Run: headless pygame with SDL's dummy video driver; simulated clock (each Clock.tick advances the game by its frame time, no real sleeping); random seed 0; keys injected as events and as key.get_pressed() state; no mouse input.
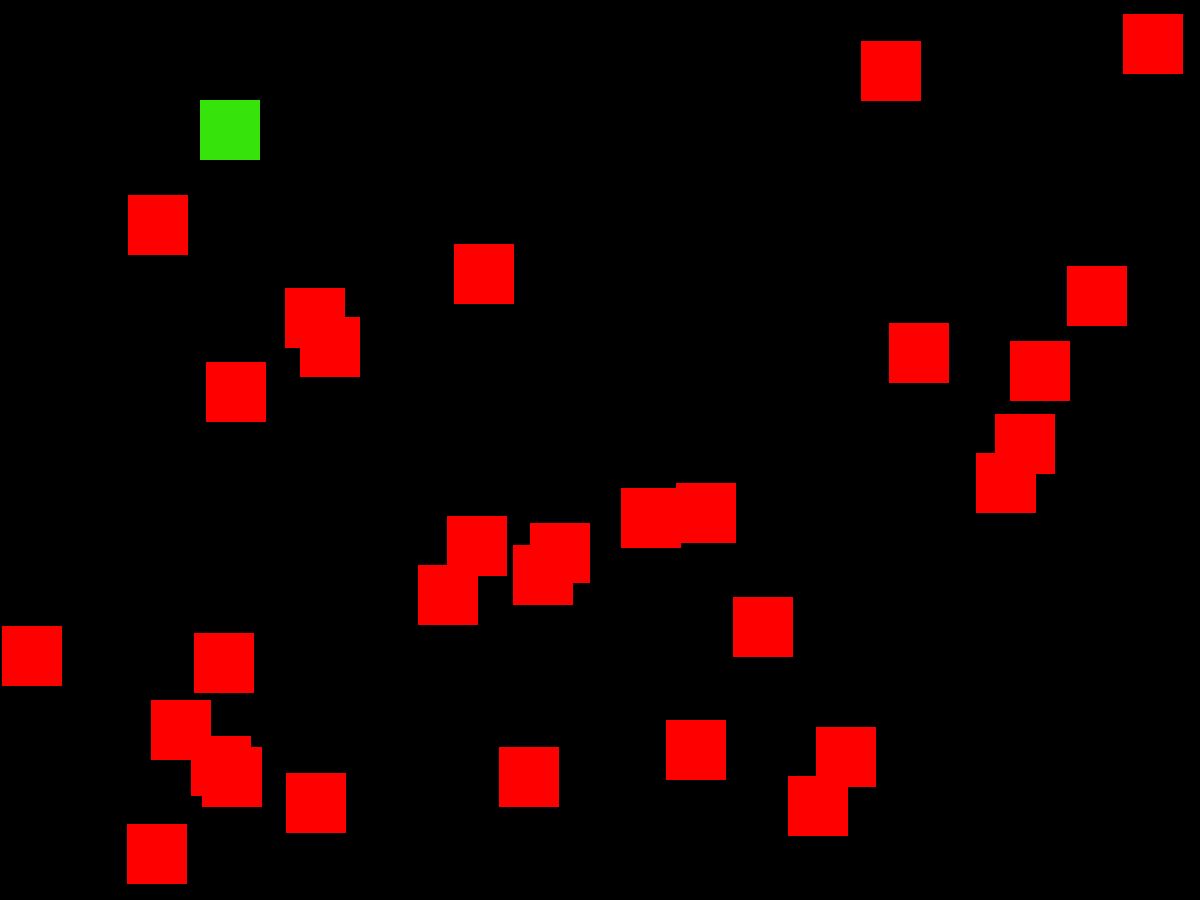
Frame 1 of 4 · flips 1–60 · no input
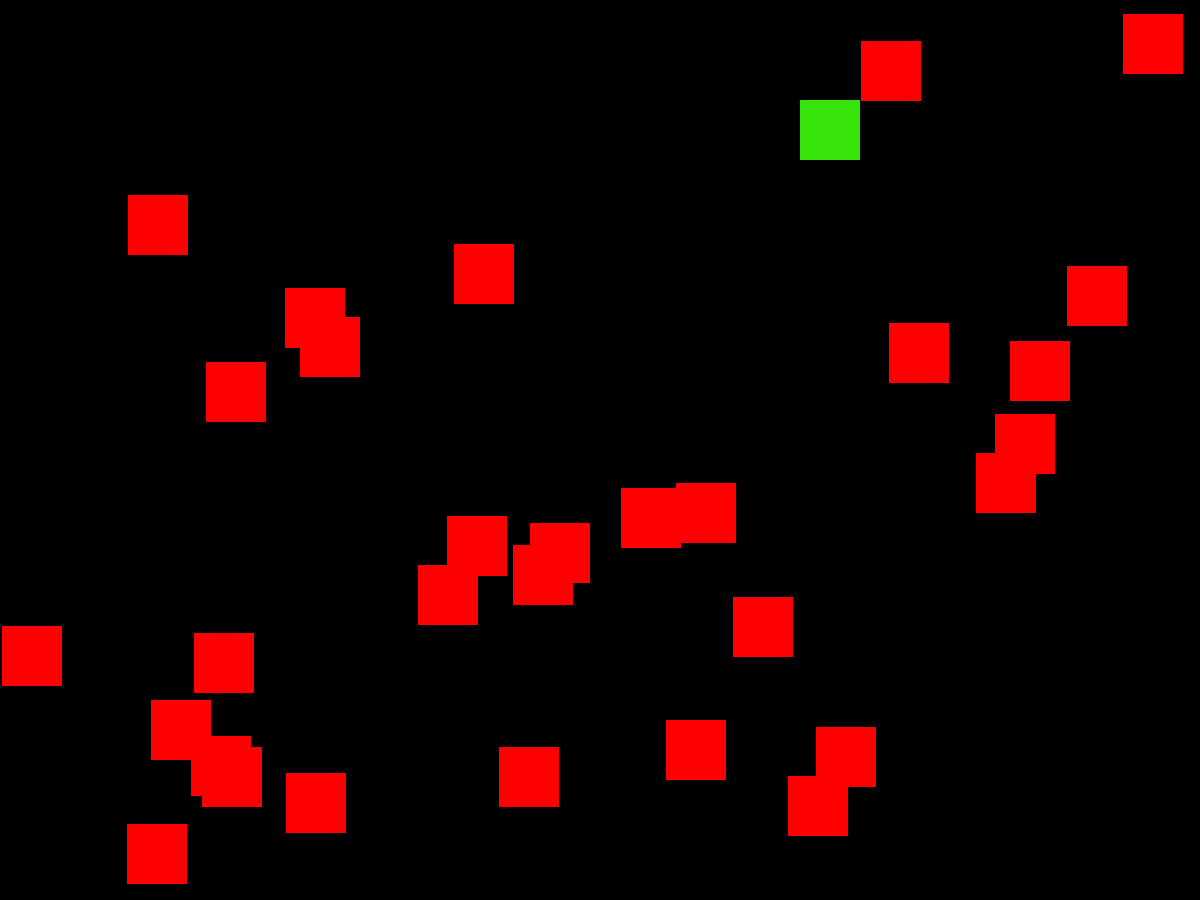
Frame 2 of 4 · flips 61–180 · tapped SPACE, RETURN · held RIGHT (→), D
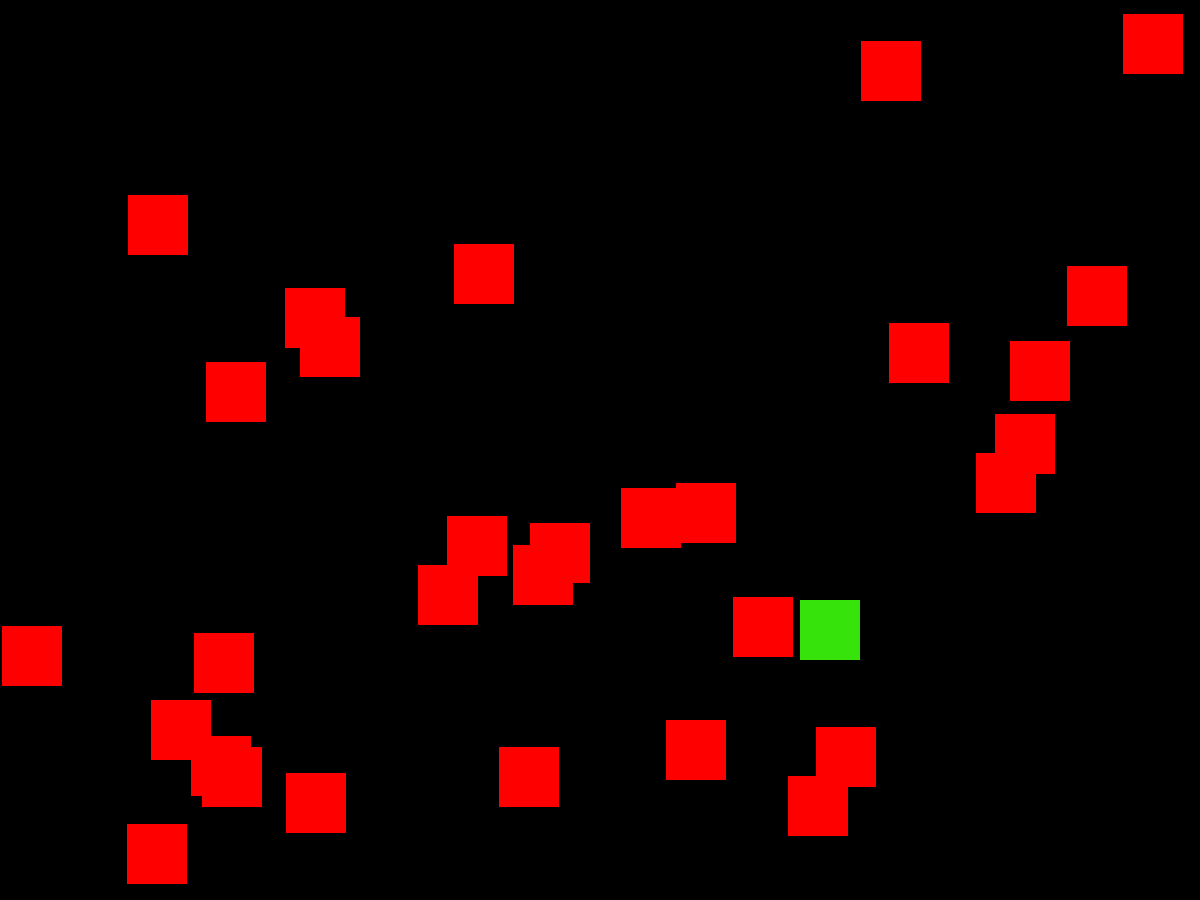
Frame 3 of 4 · flips 181–300 · held DOWN (↓), S
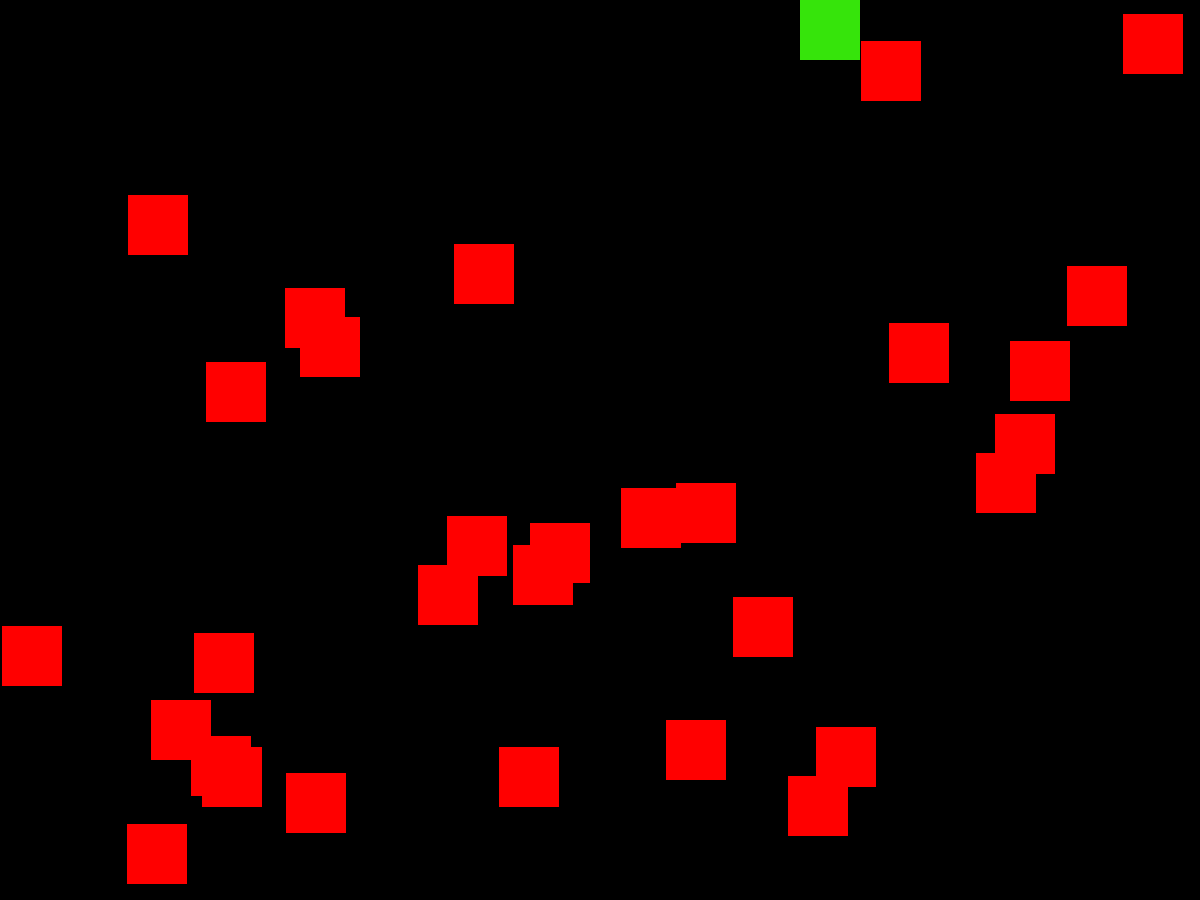
Frame 4 of 4 · flips 301–420 · held LEFT (←), A, UP (↑), W

The pygame program that drew these frames:

import pygame
import random
ANCHO=1200
ALTO=900
rojo=[255,0,0]
blanco=[255,255,255]
azul=[0,255,255]
verde=[54,228,11]
morado=[116,11,228]
negro=[0,0,0]
amarillo=[255,255,0]
class Jugador(pygame.sprite.Sprite):
    def __init__(self,pos):
        pygame.sprite.Sprite.__init__(self)
        self.image=pygame.Surface([60,60])
        self.image.fill(verde)
        self.rect=self.image.get_rect()
        self.rect.x=pos[0]
        self.rect.y=pos[1]
        self.velx=0
        self.vely=0

    def update(self):
        if self.rect.y <= 0:
            self.vely=5
        if self.rect.x <= 0:
            self.velx=5
        if self.rect.y >= 650:
            self.vely=-5
        if self.rect.x >= 1150:
            self.velx=-5
        self.rect.x+=self.velx
        self.rect.y+=self.vely

class Rival(pygame.sprite.Sprite):
    def __init__(self,pos):
        pygame.sprite.Sprite.__init__(self)
        self.image=pygame.Surface([60,60])
        self.image.fill(rojo)
        self.rect=self.image.get_rect()
        self.rect.x=pos[0]
        self.rect.y=pos[1]
        self.velx=0
        self.vely=0

    def update(self):
        self.rect.x+=self.velx
        self.rect.y+=self.vely


if __name__ == '__main__':
    import pygame
    ventana=pygame.display.set_mode([ANCHO,ALTO])
    jugadores=pygame.sprite.Group()
    rivales=pygame.sprite.Group()
    j=Jugador([200,100])
    jugadores.add(j)

    n=30

    for i in range(n):
        x=random.randrange(0,ANCHO-60)
        y=random.randrange(0,ALTO-60)
        r=Rival([x,y])
        rivales.add(r)

    reloj=pygame.time.Clock()
    fin=False
    while not fin:
        for event in pygame.event.get():
            if event.type == pygame.QUIT:
                fin=True
            if event.type == pygame.KEYDOWN:
                if event.key == pygame.K_RIGHT:
                    j.velx=5
                    j.vely=0
                if event.key == pygame.K_LEFT:
                    j.velx=-5
                    j.vely=0
                if event.key == pygame.K_DOWN:
                    j.velx=0
                    j.vely=5
                if event.key == pygame.K_UP:
                    j.velx=0
                    j.vely=-5

        for r in rivales:
            lsm=pygame.sprite.spritecollide(r,jugadores,False)
            for j in lsm:
                d=random.randrange(0,10)
                f=0

                if j.velx!=0:
                    if d < 5:
                        j.vely=5
                    else:
                        j.vely=-5
                    j.rect.x=j.rect.x-j.velx
                    j.velx=0
                    f=1

                if f == 0:
                    if j.vely!=0:
                        if d < 5:
                            j.velx=5
                        else:
                            j.velx=-5
                        j.rect.y=j.rect.y-j.vely
                        j.vely=0


        jugadores.update()
        rivales.update()
        ventana.fill(negro)
        jugadores.draw(ventana)
        rivales.draw(ventana)
        pygame.display.flip()
        reloj.tick(40)
